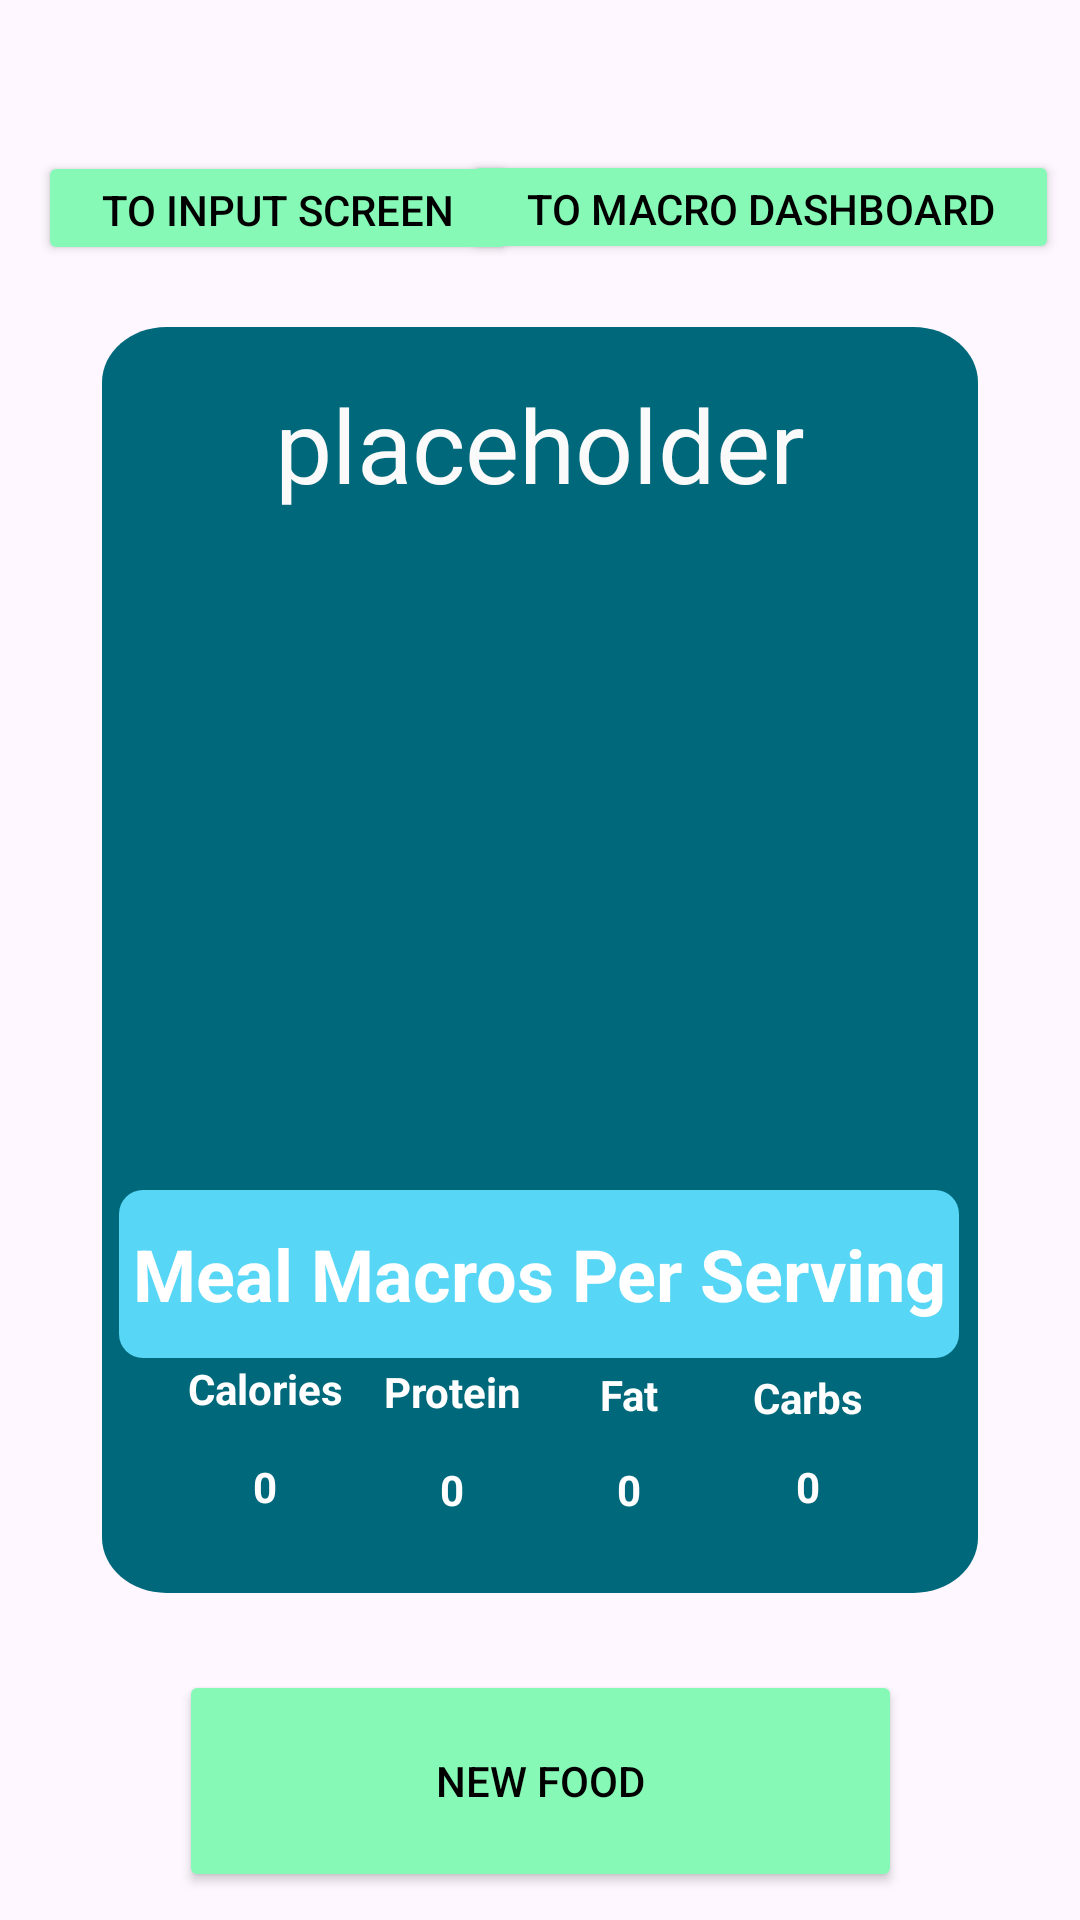

Layout XML and referenced resources for this Android screen:
<!-- AndroidManifest.xml: application theme Theme.Android1_EasyEatsFinal -->
<!-- res/layout/activity_curate_food_view.xml -->
<?xml version="1.0" encoding="utf-8"?>
<androidx.constraintlayout.widget.ConstraintLayout xmlns:android="http://schemas.android.com/apk/res/android"
    xmlns:app="http://schemas.android.com/apk/res-auto"
    xmlns:tools="http://schemas.android.com/tools"
    android:layout_width="match_parent"
    android:layout_height="match_parent"
    tools:context=".CurateFoodView">

    <TextView
        android:id="@+id/textView2"
        android:layout_width="312dp"
        android:layout_height="0dp"
        android:layout_marginTop="3dp"
        android:layout_marginBottom="482dp"
        android:text="@string/curateTitle"
        android:textAlignment="center"
        android:textSize="34sp"
        android:textStyle="bold"
        app:layout_constraintBottom_toTopOf="@+id/textView7"
        app:layout_constraintEnd_toEndOf="parent"
        app:layout_constraintHorizontal_bias="0.494"
        app:layout_constraintStart_toStartOf="parent"
        app:layout_constraintTop_toTopOf="parent"
        app:layout_constraintVertical_bias="0.004" />

    <View
        android:id="@+id/foodCard"
        android:layout_width="0dp"
        android:layout_height="0dp"
        android:layout_marginStart="34dp"
        android:layout_marginTop="109dp"
        android:layout_marginEnd="34dp"
        android:layout_marginBottom="109dp"
        android:background="@drawable/rectangle_1"
        app:layout_constraintBottom_toBottomOf="parent"
        app:layout_constraintEnd_toEndOf="parent"
        app:layout_constraintHorizontal_bias="1.0"
        app:layout_constraintStart_toStartOf="parent"
        app:layout_constraintTop_toTopOf="parent"
        app:layout_constraintVertical_bias="1.0" />

    <TextView
        android:id="@+id/textView5"
        android:layout_width="59dp"
        android:layout_height="25dp"
        android:gravity="center"
        android:text="@string/proteintip"
        android:textAlignment="center"
        android:textColor="@color/white"
        android:textStyle="bold"
        app:layout_constraintBottom_toBottomOf="@+id/foodCard"
        app:layout_constraintEnd_toEndOf="@+id/foodCard"
        app:layout_constraintHorizontal_bias="0.375"
        app:layout_constraintStart_toStartOf="@+id/foodCard"
        app:layout_constraintTop_toTopOf="@+id/foodCard"
        app:layout_constraintVertical_bias="0.862" />

    <TextView
        android:id="@+id/amtProtein"
        android:layout_width="59dp"
        android:layout_height="26dp"
        android:gravity="center"
        android:text="0"
        android:textAlignment="center"
        android:textColor="@color/white"
        android:textStyle="bold"
        app:layout_constraintBottom_toBottomOf="@+id/foodCard"
        app:layout_constraintEnd_toEndOf="@+id/foodCard"
        app:layout_constraintHorizontal_bias="0.375"
        app:layout_constraintStart_toStartOf="@+id/foodCard"
        app:layout_constraintTop_toTopOf="@+id/foodCard"
        app:layout_constraintVertical_bias="0.946" />

    <androidx.appcompat.widget.AppCompatImageView
        android:id="@+id/foodImage"
        android:layout_width="263dp"
        android:layout_height="277dp"
        app:layout_constraintBottom_toBottomOf="@+id/foodCard"
        app:layout_constraintEnd_toEndOf="@+id/foodCard"
        app:layout_constraintHorizontal_bias="0.493"
        app:layout_constraintStart_toStartOf="@+id/foodCard"
        app:layout_constraintTop_toTopOf="@+id/foodCard"
        app:layout_constraintVertical_bias="0.312" />

    <TextView
        android:id="@+id/textView7"
        android:layout_width="59dp"
        android:layout_height="25dp"
        android:gravity="center"
        android:text="@string/carbtip"
        android:textAlignment="center"
        android:textColor="@color/white"
        android:textStyle="bold"
        app:layout_constraintBottom_toBottomOf="@+id/foodCard"
        app:layout_constraintEnd_toEndOf="@+id/foodCard"
        app:layout_constraintHorizontal_bias="0.884"
        app:layout_constraintStart_toStartOf="@+id/foodCard"
        app:layout_constraintTop_toTopOf="@+id/foodCard"
        app:layout_constraintVertical_bias="0.867" />

    <TextView
        android:id="@+id/amtCarbs"
        android:layout_width="59dp"
        android:layout_height="26dp"
        android:gravity="center"
        android:text="0"
        android:textAlignment="center"
        android:textColor="@color/white"
        android:textStyle="bold"
        app:layout_constraintBottom_toBottomOf="@+id/foodCard"
        app:layout_constraintEnd_toEndOf="@+id/foodCard"
        app:layout_constraintHorizontal_bias="0.884"
        app:layout_constraintStart_toStartOf="@+id/foodCard"
        app:layout_constraintTop_toTopOf="@+id/foodCard"
        app:layout_constraintVertical_bias="0.944" />

    <TextView
        android:id="@+id/textView4"
        android:layout_width="59dp"
        android:layout_height="25dp"
        android:gravity="center"
        android:text="@string/caltip"
        android:textAlignment="center"
        android:textColor="@color/white"
        android:textStyle="bold"
        app:layout_constraintBottom_toBottomOf="@+id/foodCard"
        app:layout_constraintEnd_toEndOf="@+id/foodCard"
        app:layout_constraintHorizontal_bias="0.108"
        app:layout_constraintStart_toStartOf="@+id/foodCard"
        app:layout_constraintTop_toTopOf="@+id/foodCard"
        app:layout_constraintVertical_bias="0.86" />

    <TextView
        android:id="@+id/amtCals"
        android:layout_width="59dp"
        android:layout_height="26dp"
        android:gravity="center"
        android:text="0"
        android:textAlignment="center"
        android:textColor="@color/white"
        android:textStyle="bold"
        app:layout_constraintBottom_toBottomOf="@+id/foodCard"
        app:layout_constraintEnd_toEndOf="@+id/foodCard"
        app:layout_constraintHorizontal_bias="0.108"
        app:layout_constraintStart_toStartOf="@+id/foodCard"
        app:layout_constraintTop_toTopOf="@+id/foodCard"
        app:layout_constraintVertical_bias="0.944" />

    <TextView
        android:id="@+id/textView6"
        android:layout_width="59dp"
        android:layout_height="25dp"
        android:gravity="center"
        android:text="@string/fattip"
        android:textAlignment="center"
        android:textColor="@color/white"
        android:textStyle="bold"
        app:layout_constraintBottom_toBottomOf="@+id/foodCard"
        app:layout_constraintEnd_toEndOf="@+id/foodCard"
        app:layout_constraintHorizontal_bias="0.628"
        app:layout_constraintStart_toStartOf="@+id/foodCard"
        app:layout_constraintTop_toTopOf="@+id/foodCard"
        app:layout_constraintVertical_bias="0.865" />

    <TextView
        android:id="@+id/amtFat"
        android:layout_width="59dp"
        android:layout_height="26dp"
        android:gravity="center"
        android:text="0"
        android:textAlignment="center"
        android:textColor="@color/white"
        android:textStyle="bold"
        app:layout_constraintBottom_toBottomOf="@+id/foodCard"
        app:layout_constraintEnd_toEndOf="@+id/foodCard"
        app:layout_constraintHorizontal_bias="0.628"
        app:layout_constraintStart_toStartOf="@+id/foodCard"
        app:layout_constraintTop_toTopOf="@+id/foodCard"
        app:layout_constraintVertical_bias="0.946" />

    <TextView
        android:id="@+id/textView3"
        android:layout_width="280dp"
        android:layout_height="56dp"
        android:background="@drawable/rounded_text_box"
        android:gravity="center"
        android:text="@string/macroIdentifier"
        android:textAlignment="center"
        android:textColor="@color/design_default_color_background"
        android:textSize="24sp"
        android:textStyle="bold"
        app:layout_constraintBottom_toBottomOf="@+id/foodCard"
        app:layout_constraintEnd_toEndOf="@+id/foodCard"
        app:layout_constraintHorizontal_bias="0.484"
        app:layout_constraintStart_toStartOf="@+id/foodCard"
        app:layout_constraintTop_toTopOf="@+id/foodCard"
        app:layout_constraintVertical_bias="0.786" />


    <Button
        android:id="@+id/btnCurate"
        android:layout_width="241dp"
        android:layout_height="74dp"
        android:layout_marginTop="16dp"
        android:backgroundTint="#85F9B5"
        android:text="@string/curateButton"
        android:textColor="@color/black"
        app:layout_constraintBottom_toBottomOf="parent"
        app:layout_constraintEnd_toEndOf="parent"
        app:layout_constraintStart_toStartOf="parent"
        app:layout_constraintTop_toBottomOf="@+id/foodCard" />

    <Button
        android:id="@+id/back2Input"
        android:layout_width="160dp"
        android:layout_height="38dp"
        android:backgroundTint="#85F9B5"
        android:text="@string/toinput"
        android:textColor="@color/black"
        app:layout_constraintBottom_toBottomOf="parent"
        app:layout_constraintEnd_toEndOf="parent"
        app:layout_constraintHorizontal_bias="0.063"
        app:layout_constraintStart_toStartOf="parent"
        app:layout_constraintTop_toTopOf="@+id/textView2"
        app:layout_constraintVertical_bias="0.079" />

    <Button
        android:id="@+id/toDashboard"
        android:layout_width="199dp"
        android:layout_height="38dp"
        android:layout_marginBottom="7dp"
        android:backgroundTint="#85F9B5"
        android:text="@string/toMD"
        android:textColor="@color/black"
        app:layout_constraintBottom_toBottomOf="parent"
        app:layout_constraintEnd_toEndOf="parent"
        app:layout_constraintHorizontal_bias="0.957"
        app:layout_constraintStart_toStartOf="parent"
        app:layout_constraintTop_toTopOf="parent"
        app:layout_constraintVertical_bias="0.084" />

    <TextView
        android:id="@+id/txtFoodTitle"
        android:layout_width="314dp"
        android:layout_height="48dp"
        android:gravity="center"
        android:text="placeholder"
        android:textAlignment="center"
        android:textColor="#FAFAFA"
        android:textSize="34sp"
        app:layout_constraintBottom_toBottomOf="@+id/foodCard"
        app:layout_constraintEnd_toEndOf="@+id/foodCard"
        app:layout_constraintStart_toStartOf="@+id/foodCard"
        app:layout_constraintTop_toTopOf="@+id/foodCard"
        app:layout_constraintVertical_bias="0.04" />

</androidx.constraintlayout.widget.ConstraintLayout>
<!-- resources referenced by this layout -->
<resources>
  <color name="black">#FF000000</color>
  <color name="white">#FFFFFFFF</color>
  <!-- drawable rectangle_1 (drawable) -->
  <vector
      xmlns:android="http://schemas.android.com/apk/res/android"
      xmlns:aapt="http://schemas.android.com/aapt"
      android:width="367dp"
      android:height="617dp"
      android:viewportWidth="367"
      android:viewportHeight="617"
      >
      <group>
          <clip-path
              android:pathData="M27 0H340C354.912 0 367 12.0883 367 27V590C367 604.912 354.912 617 340 617H27C12.0883 617 0 604.912 0 590V27C0 12.0883 12.0883 0 27 0Z"
              />
          <path
              android:pathData="M0 0V617H367V0"
              android:fillColor="#00687B"
              />
      </group>
  </vector>
  <!-- drawable rounded_text_box (drawable) -->
  <shape xmlns:android="http://schemas.android.com/apk/res/android"
      android:shape="rectangle">
      <corners android:radius="8dp" /> 
      <solid android:color="#57D6F6" /> 
  </shape>
  <string name="caltip">Calories</string>
  <string name="carbtip">Carbs</string>
  <string name="curateButton">New Food</string>
  <string name="curateTitle">Curate New Foods</string>
  <string name="fattip">Fat</string>
  <string name="macroIdentifier">Meal Macros Per Serving</string>
  <string name="proteintip">Protein</string>
  <string name="toMD">To Macro Dashboard</string>
  <string name="toinput">To Input Screen</string>
  <style name="Theme.Android1_EasyEatsFinal" parent="Base.Theme.Android1_EasyEatsFinal" />
  <style name="Base.Theme.Android1_EasyEatsFinal" parent="Theme.Material3.DayNight.NoActionBar">
          
          
      </style>
</resources>
